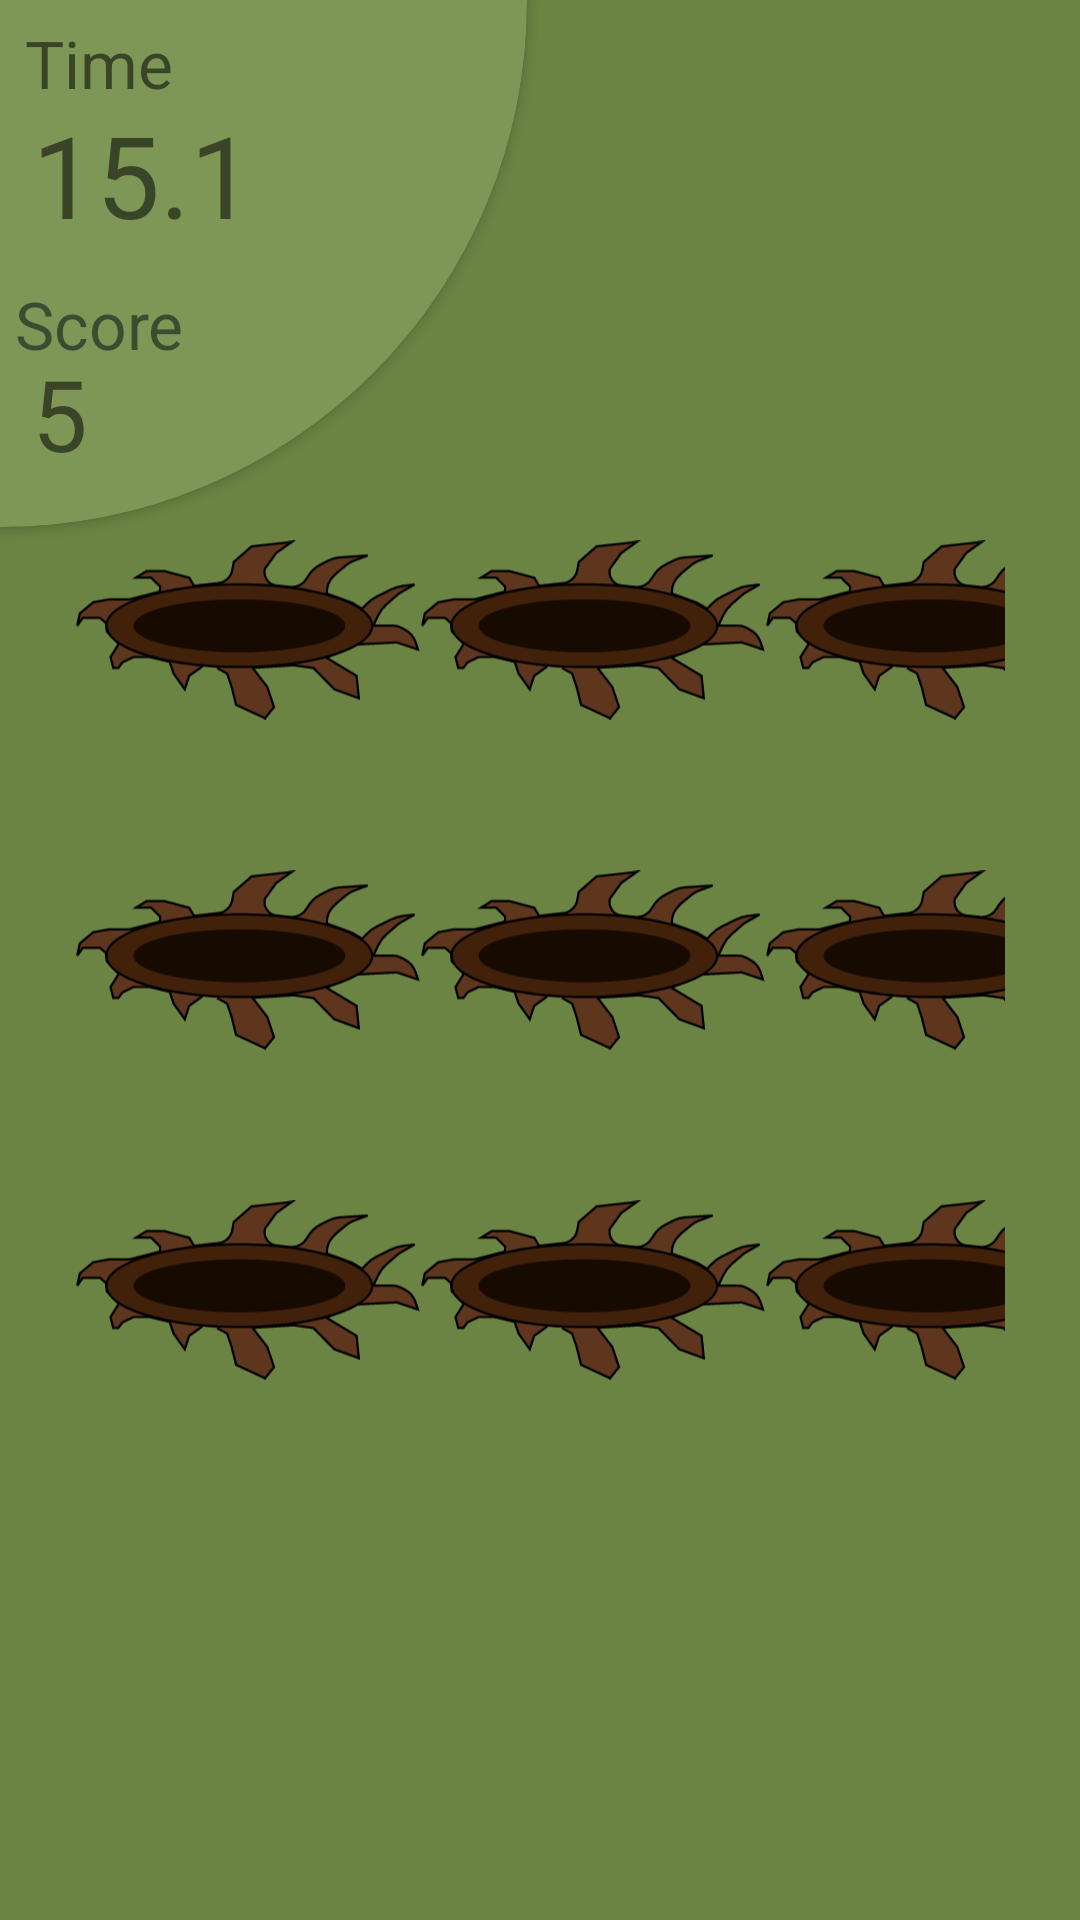

Android layout source for this screen:
<!-- AndroidManifest.xml: application theme Theme.WhacAMoleTestApp -->
<!-- res/layout/game_screen_fragment.xml -->
<?xml version="1.0" encoding="utf-8"?>
<androidx.constraintlayout.widget.ConstraintLayout xmlns:android="http://schemas.android.com/apk/res/android"
    xmlns:tools="http://schemas.android.com/tools"
    android:layout_width="match_parent"
    android:layout_height="match_parent"
    xmlns:app="http://schemas.android.com/apk/res-auto"
    android:background="@color/app_middle"
    tools:context=".ui.gamescreen.GameScreenFragment">

    <androidx.cardview.widget.CardView
        android:id="@+id/cardView"
        android:layout_width="350dp"
        android:layout_height="350dp"
        android:layout_marginStart="-175dp"
        android:layout_marginTop="-175dp"
        android:backgroundTint="@color/app_middle_bright"
        android:elevation="45dp"
        app:cardCornerRadius="175dp"
        app:layout_constraintStart_toStartOf="parent"
        app:layout_constraintTop_toTopOf="parent">

        <TextView
            android:layout_width="85dp"
            android:layout_height="45dp"
            android:layout_marginStart="165dp"
            android:layout_marginTop="173dp"
            android:gravity="center"
            android:text="@string/game_time_label"
            android:textSize="@dimen/game_descr_labels" />

        <TextView
            android:layout_width="85dp"
            android:layout_height="45dp"
            android:layout_marginStart="165dp"
            android:layout_marginTop="260dp"
            android:gravity="center"
            android:text="@string/game_score_label"
            android:textColor="@color/app_timeout_screen"
            android:textSize="@dimen/game_descr_labels" />


        <TextView
            android:id="@+id/gameTimerLabel"
            android:layout_width="wrap_content"
            android:layout_height="45dp"
            android:layout_marginStart="185dp"
            android:layout_marginTop="207dp"
            android:gravity="start"
            android:text="15.1"
            android:textSize="@dimen/game_timer_label" />

        <TextView
            android:id="@+id/gameScoreLabel"
            android:layout_width="wrap_content"
            android:layout_height="45dp"
            android:layout_marginStart="185dp"
            android:layout_marginTop="290dp"
            android:gravity="start"
            android:text="5"
            android:textSize="@dimen/game_score_label" />

    </androidx.cardview.widget.CardView>

    <GridLayout
        android:layout_width="wrap_content"
        android:layout_height="wrap_content"
        android:layout_marginTop="210dp"
        android:layout_marginBottom="210dp"
        android:paddingStart="25dp"
        android:paddingEnd="25dp"
        android:background="@color/app_middle"
        android:columnCount="3"
        android:rowCount="3"
        app:layout_constraintBottom_toBottomOf="parent"
        app:layout_constraintEnd_toEndOf="parent"
        app:layout_constraintStart_toStartOf="parent"
        app:layout_constraintTop_toTopOf="parent">

        <ImageView
            android:id="@+id/hole0"
            android:layout_width="115dp"
            android:layout_height="60dp"
            android:layout_row="0"
            android:layout_column="0"
            android:src="@drawable/ic_mole_hole" />

        <ImageView
            android:id="@+id/hole1"
            android:layout_width="115dp"
            android:layout_height="60dp"
            android:layout_row="0"
            android:layout_column="1"
            android:src="@drawable/ic_mole_hole" />

        <ImageView
            android:id="@+id/hole2"
            android:layout_width="115dp"
            android:layout_height="60dp"
            android:layout_row="0"
            android:layout_column="2"
            android:src="@drawable/ic_mole_hole" />

        <ImageView
            android:id="@+id/hole3"
            android:layout_width="115dp"
            android:layout_height="60dp"
            android:layout_row="1"
            android:layout_column="0"
            android:layout_marginTop="50dp"
            android:src="@drawable/ic_mole_hole" />

        <ImageView
            android:id="@+id/hole4"
            android:layout_width="115dp"
            android:layout_height="60dp"
            android:layout_row="1"
            android:layout_column="1"
            android:layout_marginTop="50dp"
            android:src="@drawable/ic_mole_hole" />

        <ImageView
            android:id="@+id/hole5"
            android:layout_width="115dp"
            android:layout_height="60dp"
            android:layout_row="1"
            android:layout_column="2"
            android:layout_marginTop="50dp"
            android:src="@drawable/ic_mole_hole" />

        <ImageView
            android:id="@+id/hole6"
            android:layout_width="115dp"
            android:layout_height="60dp"
            android:layout_row="2"
            android:layout_column="0"
            android:layout_marginTop="50dp"
            android:src="@drawable/ic_mole_hole" />

        <ImageView
            android:id="@+id/hole7"
            android:layout_width="115dp"
            android:layout_height="60dp"
            android:layout_row="2"
            android:layout_column="1"
            android:layout_marginTop="50dp"
            android:src="@drawable/ic_mole_hole" />

        <ImageView
            android:id="@+id/hole8"
            android:layout_width="115dp"
            android:layout_height="60dp"
            android:layout_row="2"
            android:layout_column="2"
            android:layout_marginTop="50dp"
            android:src="@drawable/ic_mole_hole" />

    </GridLayout>

    <GridLayout
        android:layout_width="wrap_content"
        android:layout_height="wrap_content"
        android:layout_marginStart="0dp"
        android:layout_marginTop="100dp"
        android:layout_marginEnd="25dp"
        android:layout_marginBottom="210dp"
        android:columnCount="3"
        android:rowCount="3"
        app:layout_constraintBottom_toBottomOf="parent"
        app:layout_constraintEnd_toEndOf="parent"
        app:layout_constraintStart_toStartOf="parent"
        app:layout_constraintTop_toTopOf="parent">

        <ImageView
            android:id="@+id/gameMole0"
            android:layout_width="115dp"
            android:layout_height="60dp"
            android:layout_row="0"
            android:layout_column="0"
            android:layout_marginTop="50dp"
            android:visibility="invisible"
            android:src="@drawable/ic_mole" />

        <ImageView
            android:id="@+id/gameMole1"
            android:layout_width="115dp"
            android:layout_height="60dp"
            android:layout_row="0"
            android:layout_column="1"
            android:layout_marginTop="50dp"
            android:visibility="invisible"
            android:src="@drawable/ic_mole" />

        <ImageView
            android:id="@+id/gameMole2"
            android:layout_width="115dp"
            android:layout_height="60dp"
            android:layout_row="0"
            android:layout_column="2"
            android:layout_marginTop="50dp"
            android:visibility="invisible"
            android:src="@drawable/ic_mole" />

        <ImageView
            android:id="@+id/gameMole3"
            android:layout_width="115dp"
            android:layout_height="60dp"
            android:layout_row="1"
            android:layout_column="0"
            android:layout_marginTop="50dp"
            android:visibility="invisible"
            android:src="@drawable/ic_mole" />

        <ImageView
            android:id="@+id/gameMole4"
            android:layout_width="115dp"
            android:layout_height="60dp"
            android:layout_row="1"
            android:layout_column="1"
            android:layout_marginTop="50dp"
            android:visibility="invisible"
            android:src="@drawable/ic_mole" />

        <ImageView
            android:id="@+id/gameMole5"
            android:layout_width="115dp"
            android:layout_height="60dp"
            android:layout_row="1"
            android:layout_column="2"
            android:layout_marginTop="50dp"
            android:visibility="invisible"
            android:src="@drawable/ic_mole" />

        <ImageView
            android:id="@+id/gameMole6"
            android:layout_width="115dp"
            android:layout_height="60dp"
            android:layout_row="2"
            android:layout_column="0"
            android:layout_marginTop="50dp"
            android:visibility="invisible"
            android:src="@drawable/ic_mole" />

        <ImageView
            android:id="@+id/gameMole7"
            android:layout_width="115dp"
            android:layout_height="60dp"
            android:layout_row="2"
            android:layout_column="1"
            android:layout_marginTop="50dp"
            android:visibility="invisible"
            android:src="@drawable/ic_mole" />

        <ImageView
            android:id="@+id/gameMole8"
            android:layout_width="115dp"
            android:layout_height="60dp"
            android:layout_row="2"
            android:layout_column="2"
            android:layout_marginTop="50dp"
            android:visibility="invisible"
            android:src="@drawable/ic_mole" />

    </GridLayout>

</androidx.constraintlayout.widget.ConstraintLayout>
<!-- resources referenced by this layout -->
<resources>
  <color name="app_middle">#6B8343</color>
  <color name="app_middle_bright">#7E9756</color>
  <color name="app_timeout_screen">#3C4C31</color>
  <dimen name="game_descr_labels">22sp</dimen>
  <dimen name="game_score_label">33sp</dimen>
  <dimen name="game_timer_label">38sp</dimen>
  <!-- drawable ic_mole: vector/xml drawable (drawable, 5911 chars, omitted) -->
  <!-- drawable ic_mole_hole (drawable) -->
  <vector xmlns:android="http://schemas.android.com/apk/res/android"
      android:width="154.59dp"
      android:height="80.33dp"
      android:viewportWidth="154.59"
      android:viewportHeight="80.33">
    <path
        android:strokeWidth="1"
        android:pathData="M57.08,56.47l-5.9,4.24 -2,6 -5,-7 -1.75,-5.28 -9,-2.15L26.23,52.28l-5,2.43L19.44,57.21L17.16,57.21l-1.26,-4.93L19.58,46.41l-5.32,-5.66 -0.41,-3.74L11.18,34.71L3.52,34.71L1,38.21 2.18,32.71l6,-5 7.22,-1.32h9.09l13.54,-3.46 0.15,-2.22 -4,-4L27.27,16.71l4.91,-3h7.72l11.28,3 2.17,3.62 10,-1.12h0a7.26,7.26 0,0 0,7.14 -6l0.64,-3.53 8,-7 18,-2 -7,5 -5,7h0A6,6 0,0 0,90.3 20.21l6,0.64a7.74,7.74 0,0 0,7.65 -4h0a14.56,14.56 0,0 1,6.31 -6.14l3.73,-1.86a11.9,11.9 0,0 1,4.53 -1.23l12.61,-0.84 -6.1,2.29a11.69,11.69 0,0 0,-3.45 2L117.76,14.21c-0.39,0.33 -0.76,0.67 -1.12,1l-0.7,0.71a10.47,10.47 0,0 0,-3.08 7.88h0l11.38,4.17L128.68,30.64l1.88,-2a16.21,16.21 0,0 1,4.75 -3.54l6.48,-3.18a16,16 0,0 1,5 -1.5l5.37,-0.67 -6,3.45a10.79,10.79 0,0 0,-1.79 1.28L139.68,28.55a15.6,15.6 0,0 0,-3.87 5.13L133.68,38.21h9a6.86,6.86 0,0 1,3.07 0.73l1.85,0.94a10,10 0,0 1,5 5.68L153.68,48.89l-9.5,-3.18 -19,1 -12.43,5.91 13.43,8.09 1,10 -11,-4L106.85,57.21l-8.84,-1.24L79.58,57.12l6.6,8.59 3,9 -4,5 -13,-6 -2,-8 -2,-6L63.68,57.21"
        android:fillColor="#5e351d"
        android:strokeColor="#000"/>
    <path
        android:pathData="M14.22,38.21a59.46,18.5 0,1 0,118.92 0a59.46,18.5 0,1 0,-118.92 0z"
        android:fillColor="#42210b"/>
    <path
        android:fillColor="#FF000000"
        android:pathData="M73.68,20.21c32,0 59,8.24 59,18S105.68,56.21 73.68,56.21 14.68,47.97 14.68,38.21 41.68,20.21 73.68,20.21m0,-1c-33.11,0 -60,8.51 -60,19S40.57,57.21 73.68,57.21s60,-8.51 60,-19S106.79,19.21 73.68,19.21Z"/>
    <path
        android:pathData="M26.23,38.26a47.45,11.88 0,1 0,94.9 0a47.45,11.88 0,1 0,-94.9 0z"
        android:fillColor="#170a00"/>
  </vector>
  <string name="game_score_label">Score</string>
  <string name="game_time_label">Time</string>
  <style name="Theme.WhacAMoleTestApp" parent="Theme.MaterialComponents.DayNight.DarkActionBar">
          <item name="android:windowBackground">@color/app_background</item>
          
          <item name="colorPrimary">@color/app_background</item>
          <item name="colorPrimaryVariant">@color/app_middle</item>
          <item name="colorOnPrimary">@color/app_foreground</item>
          
          <item name="colorSecondary">@color/app_background</item>
          <item name="colorSecondaryVariant">@color/app_middle</item>
          <item name="colorOnSecondary">@color/app_foreground</item>
          
          <item name="android:statusBarColor" tools:targetApi="l">?attr/colorPrimaryVariant</item>
          
  
          <item name="android:navigationBarColor">@color/nav_bar</item>
      </style>
  <color name="app_background">#231515</color>
  <color name="app_foreground">#96B0B0</color>
  <color name="nav_bar">@color/app_background</color>
</resources>
